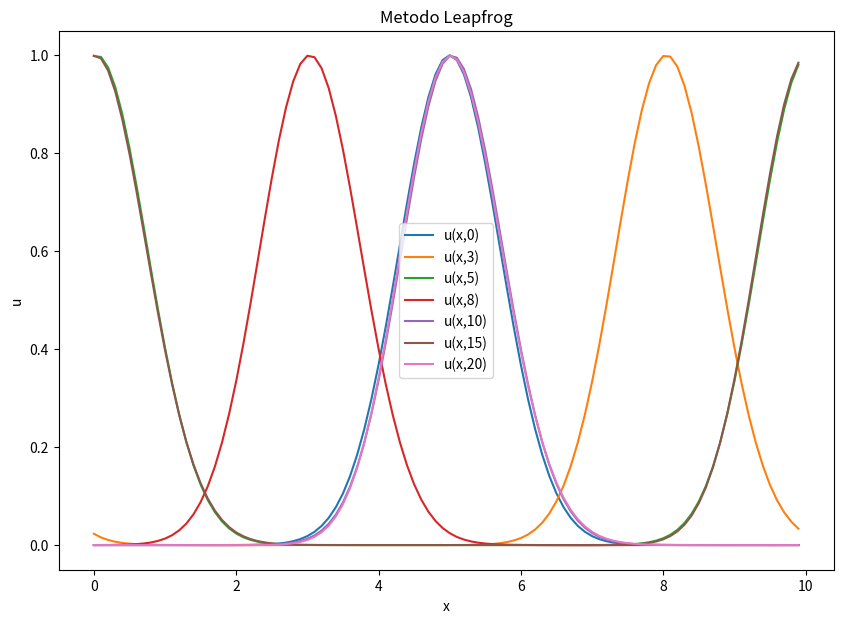
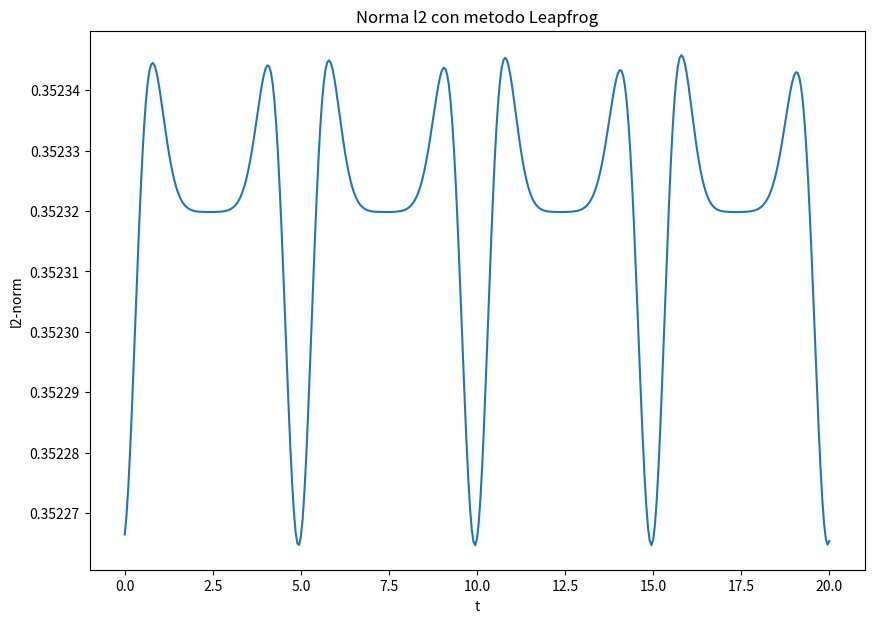

Reproduce these figures in Python, in order.
import numpy as np
import matplotlib.pyplot as plt
from numpy import linalg as LA

#VALORI DI INPUT ---------------------------------
a=1
v=1
x0=5
L=10
J=101
cf= 0.5
u,un,u0,norme = [],[],[],[]
deltax= L/(J-1)
deltat= (deltax * cf)/a
cost=((v**2)*(deltat**2))/(deltax**2)

#FUNZIONI-----------------------------------------
def gaussian(a, b):
    return np.exp(-np.power(a-b,2))
def gaussian0(a, b):
    return np.exp(-np.power(a-(b-deltat),2))

def leapfrog(v,w):
    y = []
    for j in range(0,len(v)):
        if j==0:
            meno1=-1 #indice per ultimo valore del vett
            piu1=j+1 
        else:  
            if j==J-2:
                meno1=j-1
                piu1=0 #indice primo valore del vett
            else:
                meno1=j-1
                piu1=j+1

        val= (cost* v[piu1]) + 2*v[j]*(1-cost) + (cost*v[meno1]) - w[j]
        y.append(val)
    return y
    
def norma(y):
    return LA.norm(y)/np.sqrt(J)
#--------------------------------------------------
x_val= np.arange(0,L,deltax)                  #calcolo vettore x

fig1=plt.figure(1)
permitted_times = {
    60:3,
    100:5,
    160:8,
    200:10,
    300:15,
    400:20
}
for k,n in enumerate(np.arange(0,20+deltat,deltat)):
    if n == 0 and k ==0:
        for i in x_val:
            u.append(gaussian(i,x0))           #calcolo gaussiana u
            u0.append(gaussian0(i,x0))         #calcolo gaussiana prec u0
        plt.plot(x_val,u, label='u(x,0)')
    un = leapfrog(u[:],u0[:])
    if k in permitted_times.keys(): 
        plt.plot(x_val,un,label='u(x,'+ str(permitted_times[k]) +')')
    norme.append(norma(un))
    u0=u
    u=un
plt.legend(loc=0)
plt.xlabel('x')
plt.ylabel('u')
plt.title('Metodo Leapfrog')
fig1.set_size_inches(10,7)
plt.savefig("leapfrog1D.png")

fig2=plt.figure(2)
plt.plot(np.arange(0,20+deltat,deltat),norme)
plt.title('Norma l2 con metodo Leapfrog')
plt.xlabel('t')
plt.ylabel('l2-norm')
fig2.set_size_inches(10,7)
plt.savefig("leapfrog1D-norme.png", dpi=100)